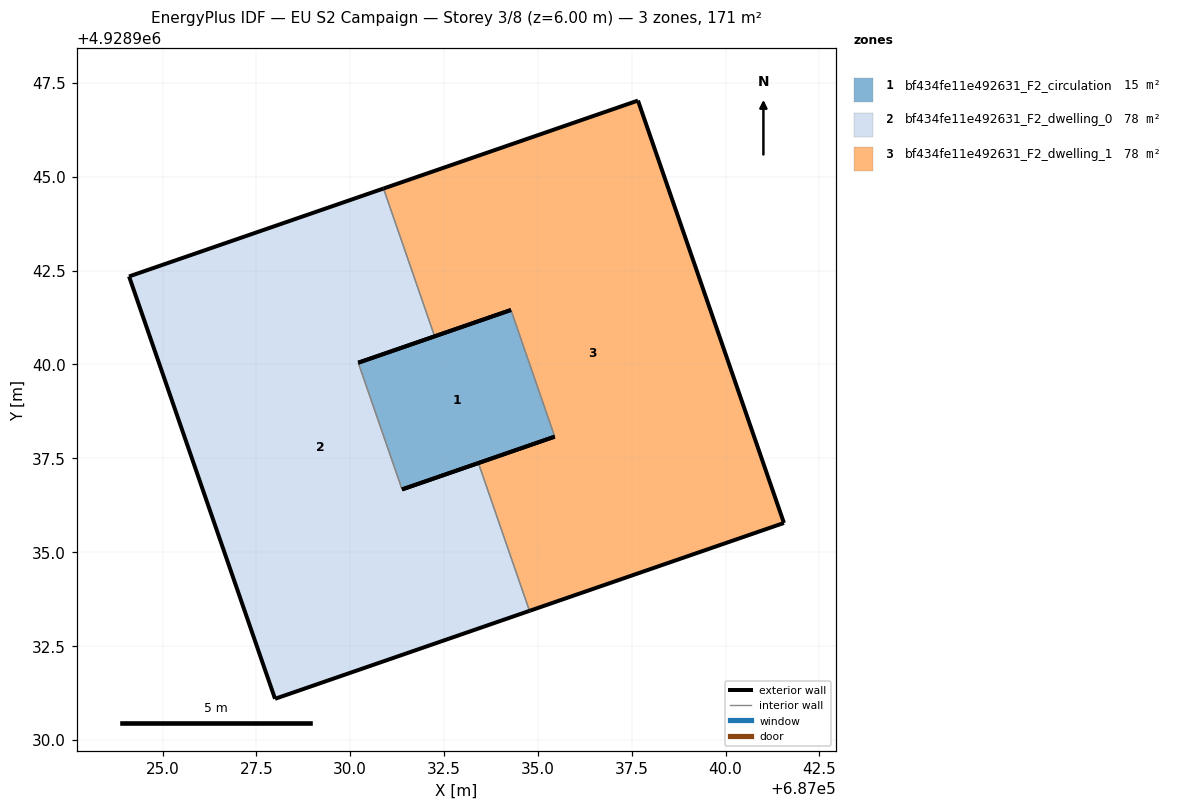
=== STOREY PLAN SPEC (per zone: floor XY polygon, exterior-wall plan segments, windows/doors) ===
zone 1: bf434fe11e492631_F2_circulation  (15.4 m²)
  floor: (687035.45, 4928938.08) (687034.28, 4928941.45) (687030.21, 4928940.05) (687031.38, 4928936.67)
  exterior wall: (687030.21, 4928940.05) – (687034.28, 4928941.45)  [4.3 m]
  exterior wall: (687035.45, 4928938.08) – (687031.38, 4928936.67)  [4.3 m]
  interior walls: 2
zone 2: bf434fe11e492631_F2_dwelling_0  (77.7 m²)
  floor: (687034.78, 4928933.43) (687033.42, 4928937.37) (687031.38, 4928936.67) (687030.21, 4928940.05) (687032.25, 4928940.75) (687030.89, 4928944.69) (687024.11, 4928942.34) (687028.00, 4928931.09)
  exterior wall: (687032.25, 4928940.75) – (687030.21, 4928940.05)  [2.2 m]
  exterior wall: (687031.38, 4928936.67) – (687033.42, 4928937.37)  [2.2 m]
  exterior wall: (687034.78, 4928933.43) – (687028.00, 4928931.09)  [7.2 m]
  exterior wall: (687028.00, 4928931.09) – (687024.11, 4928942.34)  [11.9 m]
  exterior wall: (687024.11, 4928942.34) – (687030.89, 4928944.69)  [7.2 m]
  interior walls: 3
zone 3: bf434fe11e492631_F2_dwelling_1  (77.7 m²)
  floor: (687041.56, 4928935.78) (687037.67, 4928947.03) (687030.89, 4928944.69) (687032.25, 4928940.75) (687034.28, 4928941.45) (687035.45, 4928938.08) (687033.42, 4928937.37) (687034.78, 4928933.43)
  exterior wall: (687041.56, 4928935.78) – (687034.78, 4928933.43)  [7.2 m]
  exterior wall: (687033.42, 4928937.37) – (687035.45, 4928938.08)  [2.2 m]
  exterior wall: (687034.28, 4928941.45) – (687032.25, 4928940.75)  [2.2 m]
  exterior wall: (687030.89, 4928944.69) – (687037.67, 4928947.03)  [7.2 m]
  exterior wall: (687037.67, 4928947.03) – (687041.56, 4928935.78)  [11.9 m]
  interior walls: 3

=== DERIVED (storey summary) ===
Building: EU S2 Campaign
Storey: 3 of 8  (floor level z = 6.00 m)
Storey gross floor area: 170.8 m²
Zones on this storey: 3
  - bf434fe11e492631_F2_circulation: floor 15.4 m²; exterior wall 8.6 m (25.8 m²); WWR 0.0%
  - bf434fe11e492631_F2_dwelling_0: floor 77.7 m²; exterior wall 30.6 m (91.7 m²); WWR 0.0%
  - bf434fe11e492631_F2_dwelling_1: floor 77.7 m²; exterior wall 30.6 m (91.7 m²); WWR 0.0%
Zone adjacency (shared interzone walls):
  - bf434fe11e492631_F2_circulation ↔ bf434fe11e492631_F2_dwelling_0
  - bf434fe11e492631_F2_circulation ↔ bf434fe11e492631_F2_dwelling_1
  - bf434fe11e492631_F2_dwelling_0 ↔ bf434fe11e492631_F2_dwelling_1